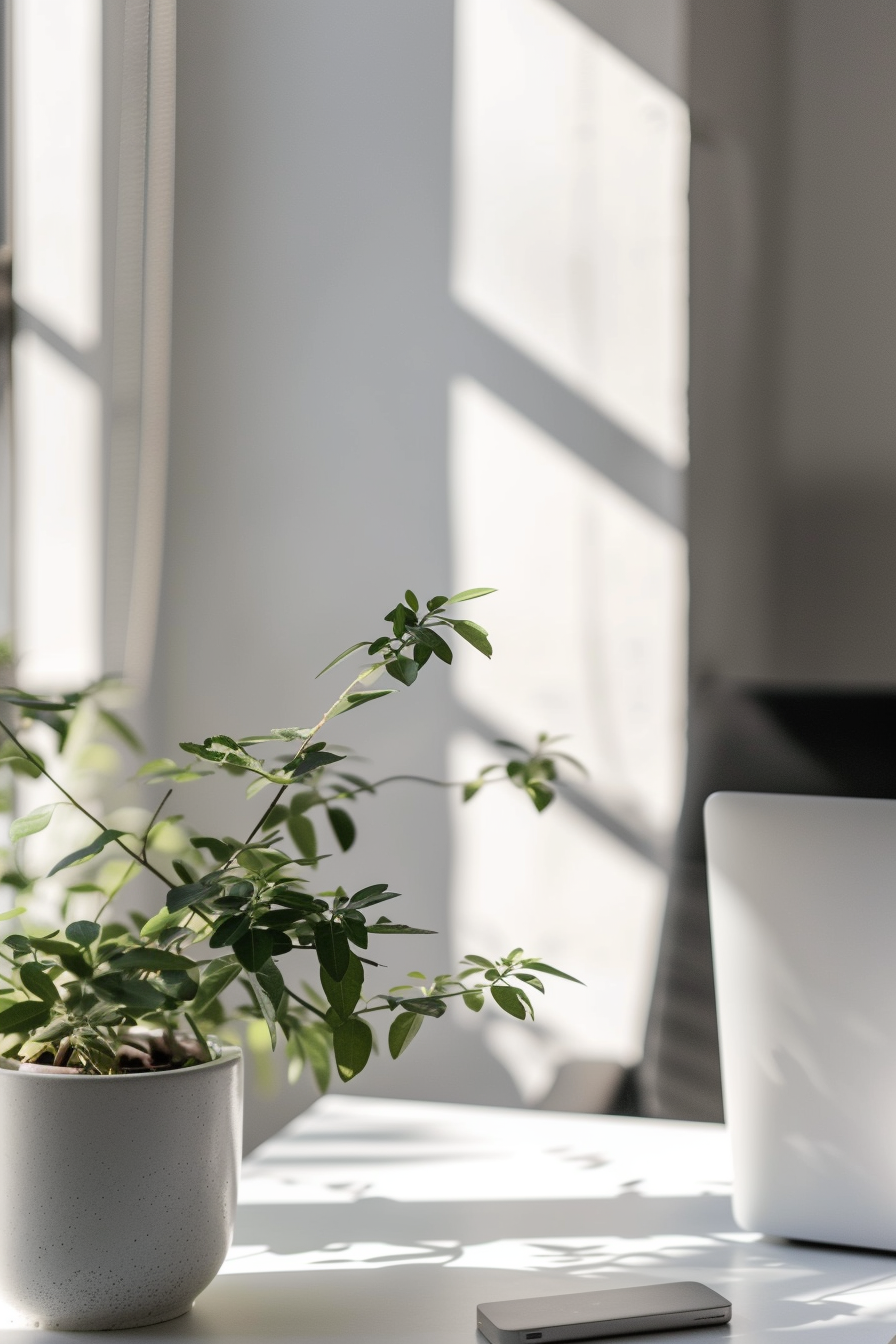
Generation parameters embedded in this image by Midjourney (PNG 'Description' text chunk):
minimalist modern creative office workspace setup, white, light greys and charcoal greys, cyberpunk lighting, small plants, plant in foreground, close up shots --ar 2:3 --style raw --stylize 50 Job ID: 2bd5162d-fe55-4bb6-941d-40254f7559b5